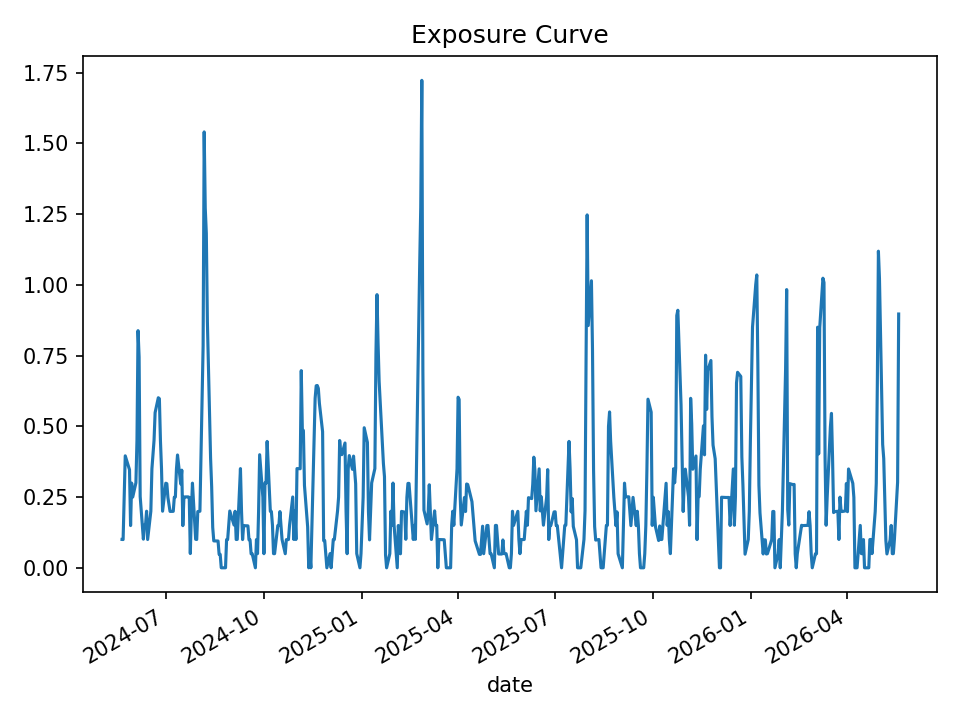

Data behind this chart, as committed beside it:
date, open_positions, gross_exposure, exposure_pct
2024-05-21, 2, 99749, 0.1003
2024-05-22, 2, 99432, 0.09995
2024-05-23, 5, 247324, 0.2502
2024-05-24, 8, 397502, 0.3958
2024-05-28, 7, 348809, 0.3468
2024-05-29, 3, 149904, 0.1493
2024-05-30, 6, 300397, 0.2995
2024-05-31, 5, 250385, 0.2499
2024-06-03, 6, 300243, 0.3005
2024-06-04, 9, 448848, 0.4512
2024-06-05, 17, 854847, 0.8384
2024-06-06, 15, 754083, 0.7449
2024-06-07, 5, 250767, 0.2522
2024-06-10, 2, 100704, 0.1013
2024-06-11, 3, 150391, 0.1512
2024-06-12, 3, 149457, 0.15
2024-06-13, 4, 199324, 0.2001
2024-06-14, 2, 99266, 0.1
2024-06-17, 4, 197582, 0.2002
2024-06-18, 7, 345066, 0.3499
2024-06-20, 9, 441619, 0.4508
2024-06-21, 11, 539894, 0.5485
2024-06-24, 12, 588950, 0.6013
2024-06-25, 12, 590257, 0.5977
2024-06-26, 9, 442734, 0.4493
2024-06-27, 7, 343972, 0.3501
2024-06-28, 4, 195764, 0.2001
2024-07-01, 6, 294363, 0.299
2024-07-02, 6, 295002, 0.2974
2024-07-03, 5, 246530, 0.2486
2024-07-05, 4, 198270, 0.1994
2024-07-08, 4, 198409, 0.1996
2024-07-09, 5, 247639, 0.2497
2024-07-10, 5, 248004, 0.2502
2024-07-11, 7, 347140, 0.3492
2024-07-12, 8, 397098, 0.3988
2024-07-15, 6, 297759, 0.2964
2024-07-16, 7, 349298, 0.3453
2024-07-17, 3, 149345, 0.1491
2024-07-18, 5, 248995, 0.25
2024-07-19, 5, 248715, 0.2506
2024-07-22, 5, 248835, 0.2507
2024-07-23, 5, 248896, 0.2488
2024-07-24, 1, 49818, 0.05036
2024-07-25, 4, 197394, 0.2001
2024-07-26, 6, 297156, 0.2993
2024-07-29, 2, 98453, 0.1008
2024-07-30, 2, 97308, 0.1002
2024-07-31, 4, 193679, 0.199
2024-08-01, 4, 193463, 0.1993
2024-08-02, 4, 192490, 0.1999
2024-08-05, 16, 779367, 0.7843
2024-08-06, 31, 1513484, 1.541
2024-08-07, 25, 1216545, 1.271
2024-08-08, 24, 1168760, 1.183
2024-08-09, 18, 876666, 0.8705
2024-08-12, 8, 388448, 0.3872
2024-08-13, 6, 290560, 0.2878
2024-08-14, 3, 144158, 0.1427
2024-08-15, 2, 96103, 0.0951
... 440 more rows
